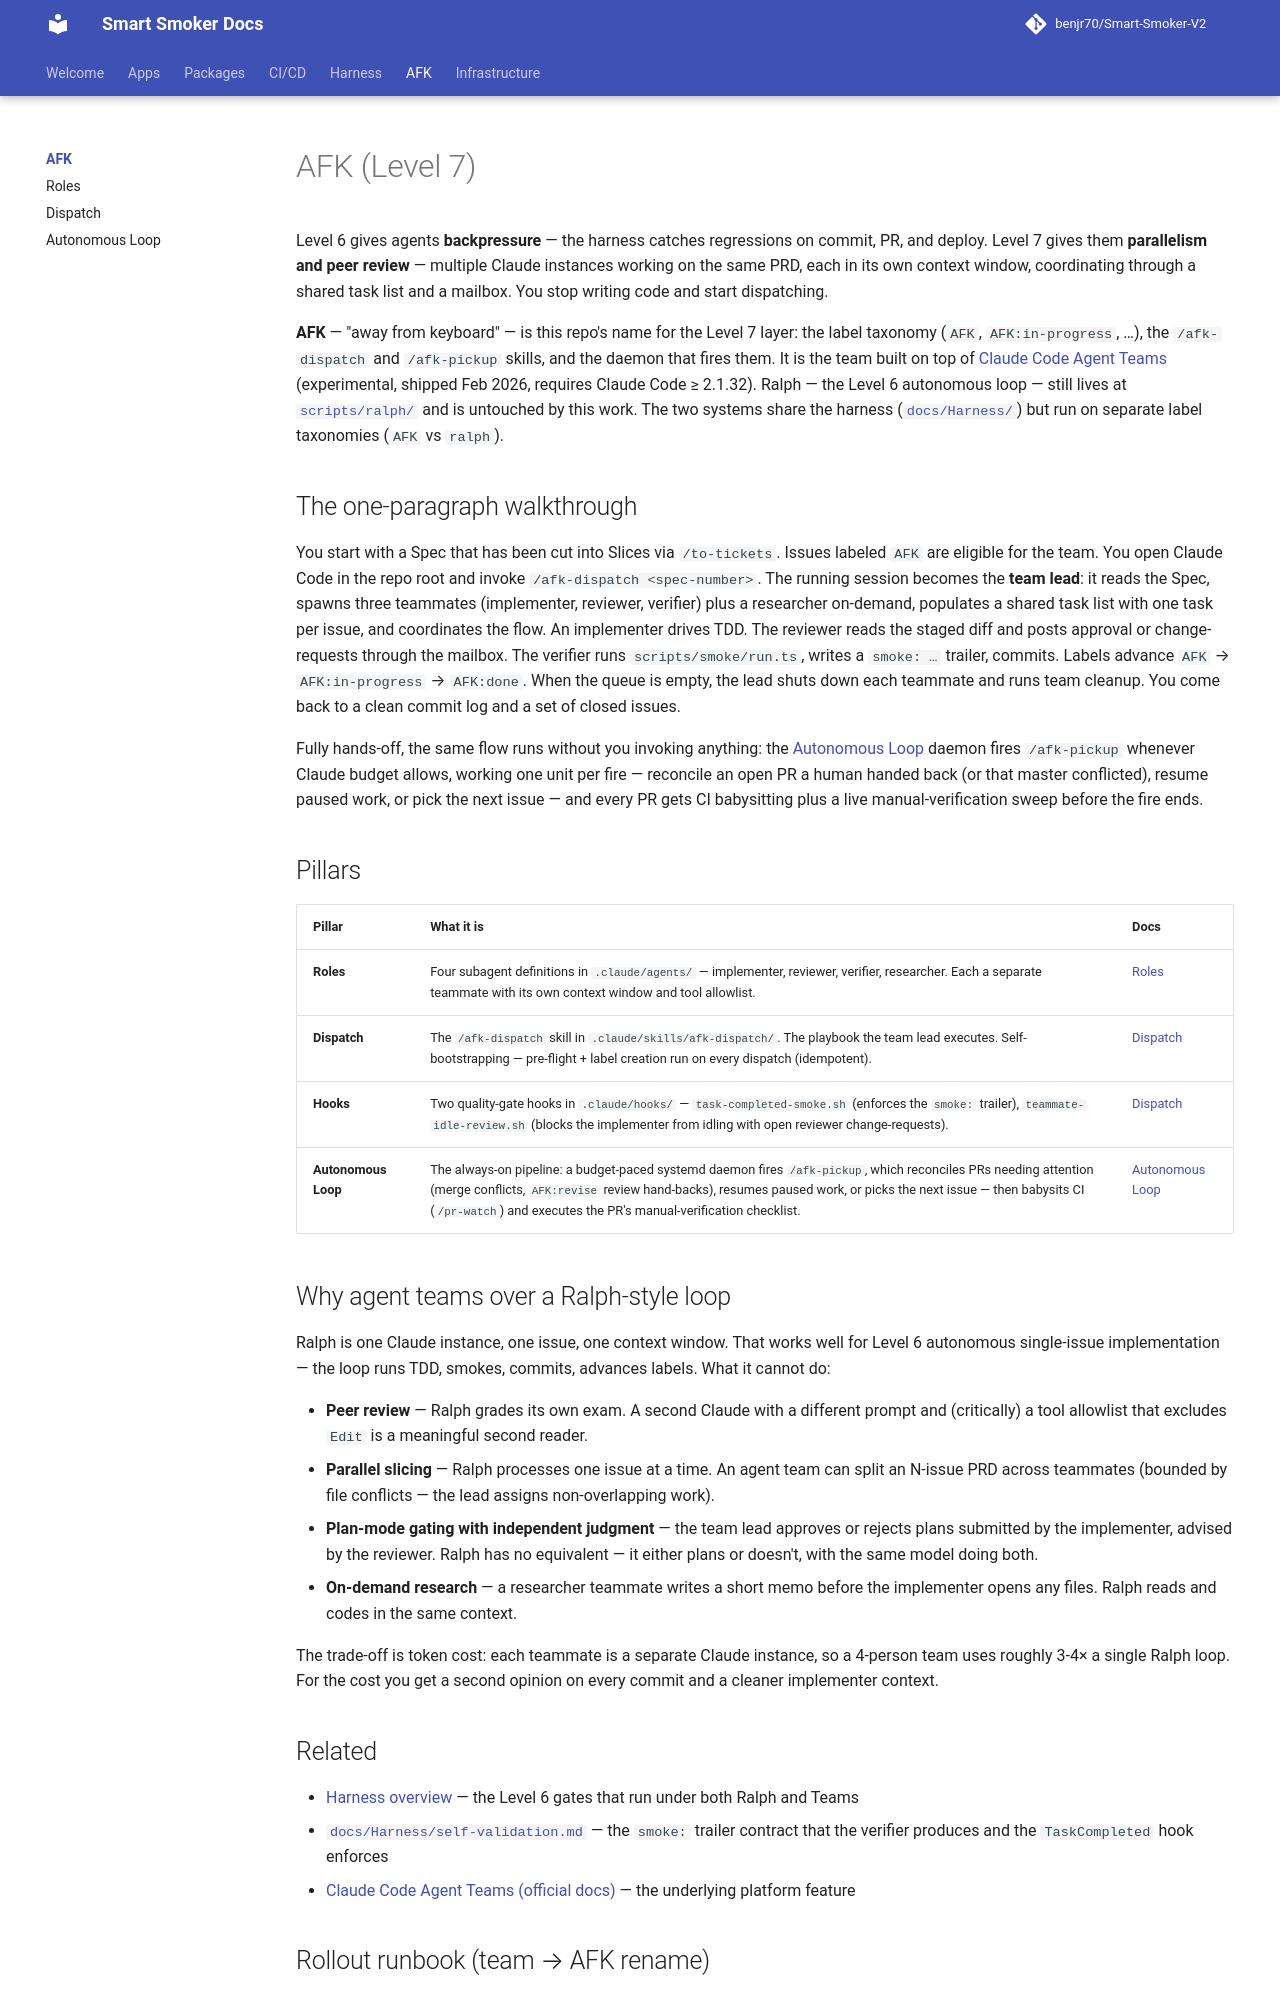

repository: benjr70/Smart-Smoker-V2 · page: AFK/index.html · generator: mkdocs

# AFK (Level 7)

Level 6 gives agents **backpressure** — the harness catches regressions on commit, PR, and deploy. Level 7 gives them **parallelism and peer review** — multiple Claude instances working on the same PRD, each in its own context window, coordinating through a shared task list and a mailbox. You stop writing code and start dispatching.

**AFK** — "away from keyboard" — is this repo's name for the Level 7 layer: the label taxonomy (`AFK`, `AFK:in-progress`, …), the `/afk-dispatch` and `/afk-pickup` skills, and the daemon that fires them. It is the team built on top of [Claude Code Agent Teams](https://code.claude.com/docs/en/agent-teams) (experimental, shipped Feb 2026, requires Claude Code ≥ 2.1.32). Ralph — the Level 6 autonomous loop — still lives at [`scripts/ralph/`](https://github.com/benjr70/Smart-Smoker-V2/tree/master/scripts/ralph) and is untouched by this work. The two systems share the harness ([`docs/Harness/`](../Harness/index.md)) but run on separate label taxonomies (`AFK` vs `ralph`).

## The one-paragraph walkthrough

You start with a Spec that has been cut into Slices via `/to-tickets`. Issues labeled `AFK` are eligible for the team. You open Claude Code in the repo root and invoke `/afk-dispatch <spec-number>`. The running session becomes the **team lead**: it reads the Spec, spawns three teammates (implementer, reviewer, verifier) plus a researcher on-demand, populates a shared task list with one task per issue, and coordinates the flow. An implementer drives TDD. The reviewer reads the staged diff and posts approval or change-requests through the mailbox. The verifier runs `scripts/smoke/run.ts`, writes a `smoke: …` trailer, commits. Labels advance `AFK` → `AFK:in-progress` → `AFK:done`. When the queue is empty, the lead shuts down each teammate and runs team cleanup. You come back to a clean commit log and a set of closed issues.

Fully hands-off, the same flow runs without you invoking anything: the [Autonomous Loop](autonomous-loop.md) daemon fires `/afk-pickup` whenever Claude budget allows, working one unit per fire — reconcile an open PR a human handed back (or that master conflicted), resume paused work, or pick the next issue — and every PR gets CI babysitting plus a live manual-verification sweep before the fire ends.

## Pillars

| Pillar | What it is | Docs |
|--------|------------|------|
| **Roles** | Four subagent definitions in `.claude/agents/` — implementer, reviewer, verifier, researcher. Each a separate teammate with its own context window and tool allowlist. | [Roles](roles.md) |
| **Dispatch** | The `/afk-dispatch` skill in `.claude/skills/afk-dispatch/`. The playbook the team lead executes. Self-bootstrapping — pre-flight + label creation run on every dispatch (idempotent). | [Dispatch](dispatch.md) |
| **Hooks** | Two quality-gate hooks in `.claude/hooks/` — `task-completed-smoke.sh` (enforces the `smoke:` trailer), `teammate-idle-review.sh` (blocks the implementer from idling with open reviewer change-requests). | [Dispatch](dispatch.md#hooks) |
| **Autonomous Loop** | The always-on pipeline: a budget-paced systemd daemon fires `/afk-pickup`, which reconciles PRs needing attention (merge conflicts, `AFK:revise` review hand-backs), resumes paused work, or picks the next issue — then babysits CI (`/pr-watch`) and executes the PR's manual-verification checklist. | [Autonomous Loop](autonomous-loop.md) |

## Why agent teams over a Ralph-style loop

Ralph is one Claude instance, one issue, one context window. That works well for Level 6 autonomous single-issue implementation — the loop runs TDD, smokes, commits, advances labels. What it cannot do:

- **Peer review** — Ralph grades its own exam. A second Claude with a different prompt and (critically) a tool allowlist that excludes `Edit` is a meaningful second reader.
- **Parallel slicing** — Ralph processes one issue at a time. An agent team can split an N-issue PRD across teammates (bounded by file conflicts — the lead assigns non-overlapping work).
- **Plan-mode gating with independent judgment** — the team lead approves or rejects plans submitted by the implementer, advised by the reviewer. Ralph has no equivalent — it either plans or doesn't, with the same model doing both.
- **On-demand research** — a researcher teammate writes a short memo before the implementer opens any files. Ralph reads and codes in the same context.

The trade-off is token cost: each teammate is a separate Claude instance, so a 4-person team uses roughly 3-4× a single Ralph loop. For the cost you get a second opinion on every commit and a cleaner implementer context.
